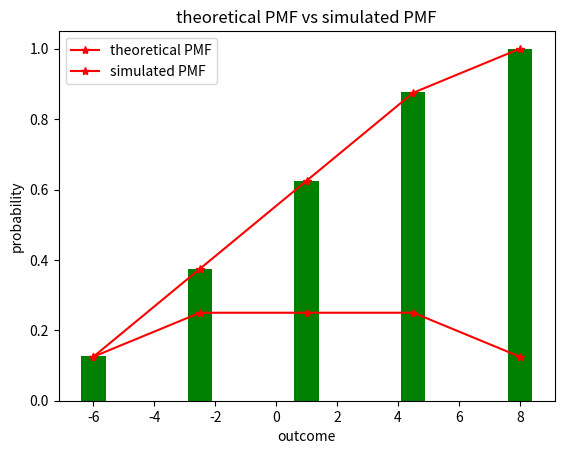

Python code for this plot:
#!/usr/bin/env python
# coding: utf-8

# In[35]:


from random import randint
import matplotlib.pyplot as plt


# In[36]:


z=0
list1=[]
while z<100000:
    Z=randint(0,1)
    if Z==0:
        X0=-1.5
    elif Z==1:
        X0=2
    Z=randint(0,1)
    if Z==0:
        X1=X0+-1.5
    elif Z==1:
        X1=X0+2
    Z=randint(0,1)
    if Z==0:
        list1.append(X1+X0-1.5)
    elif Z==1:
        list1.append(X1+X0+2)
    z+=1
X2=list(set(list1))
X2.sort()
    


# In[37]:


print(f"Random values of X2 are,{X2}")


# In[38]:


#Pr(-6)=A,Pr(-2.5)=B,Pr(1)=C,Pr(4.5)=D,Pr(8)=E


# In[39]:


A=list1.count(-6)
B=list1.count(-2.5)
C=list1.count(1)
D=list1.count(4.5)
E=list1.count(8)


# In[40]:


print(f"Pr(X2=-6)={A/z}")
print(f"Pr(X2=-2.5)={B/z}")
print(f"Pr(X2=1)={C/z}")
print(f"Pr(X2=4.5)={D/z}")
print(f"Pr(X2=8)={E/z}")


# In[47]:


x=[-6,-2.5,1,4.5,8]
y1=[A/z,B/z,C/z,D/z,E/z]
y2=[1/8,2/8,2/8,2/8,1/8]
plt.bar(x,y1,color='green')
plt.plot(x,y2,marker="*",color='red')
plt.legend(['theoretical PMF','simulated PMF'])
plt.title('theoretical PMF vs simulated PMF')
plt.xlabel('outcome')
plt.ylabel('probability')
plt.savefig('pdfnew.png')


# In[48]:


x=[-6,-2.5,1,4.5,8]
y1=[A/z,A/z+B/z,A/z+B/z+C/z,A/z+B/z+C/z+D/z,A/z+B/z+C/z+D/z+E/z]
y2=[1/8,2/8+1/8,2/8+2/8+1/8,2/8+2/8+2/8+1/8,1/8+2/8+2/8+2/8+1/8]
plt.bar(x,y1,color='green')
plt.plot(x,y2,marker="*",color='red')
plt.legend(['theoretical PMF','simulated PMF'])
plt.title('theoretical PMF vs simulated PMF')
plt.xlabel('outcome')
plt.ylabel('probability')
plt.savefig('cdfnew.png')


# In[ ]:




